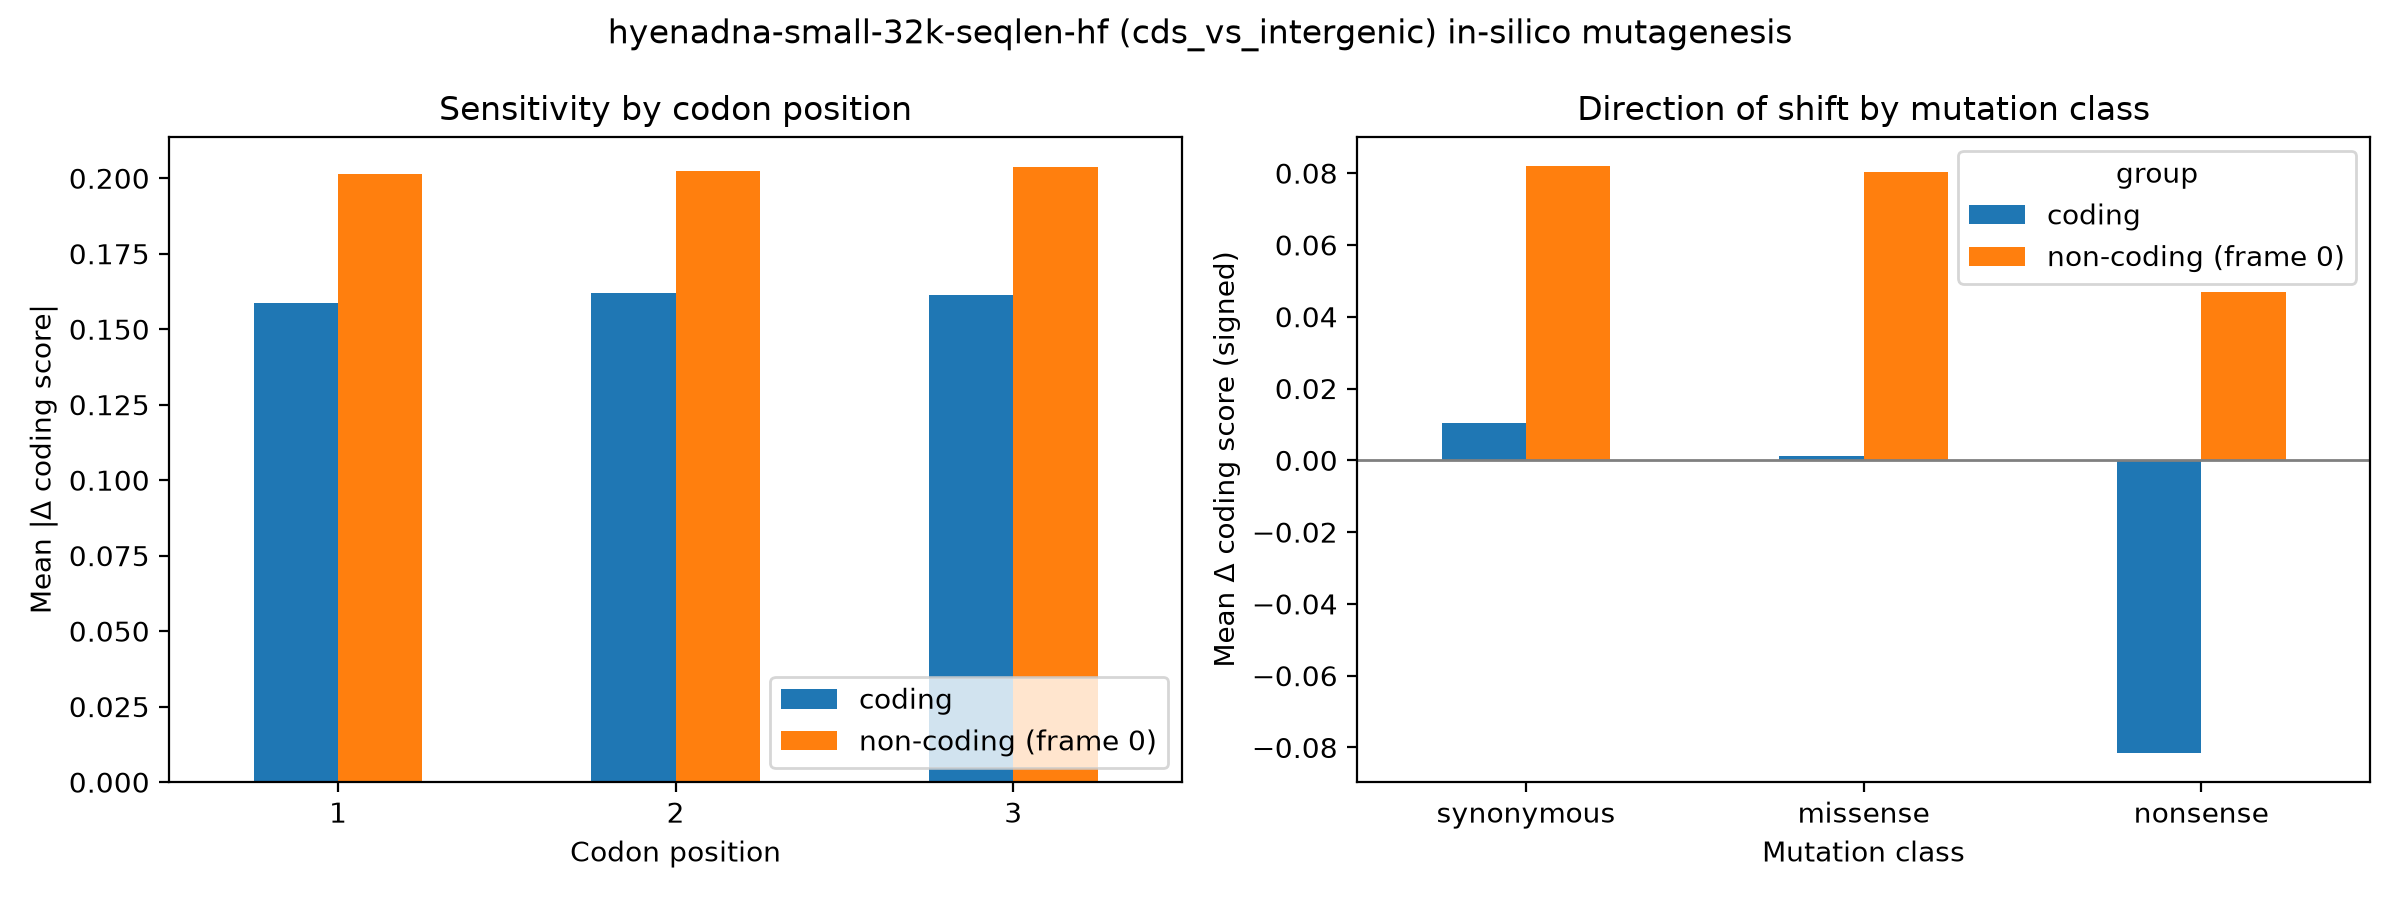

Values plotted in this chart, from the file beside it:
group, codon_pos, mean_abs_delta, n
coding, 1, 0.1586, 18000
coding, 2, 0.1619, 18000
coding, 3, 0.1613, 18000
non-coding (frame 0), 1, 0.2014, 18000
non-coding (frame 0), 2, 0.2023, 18000
non-coding (frame 0), 3, 0.2036, 18000
